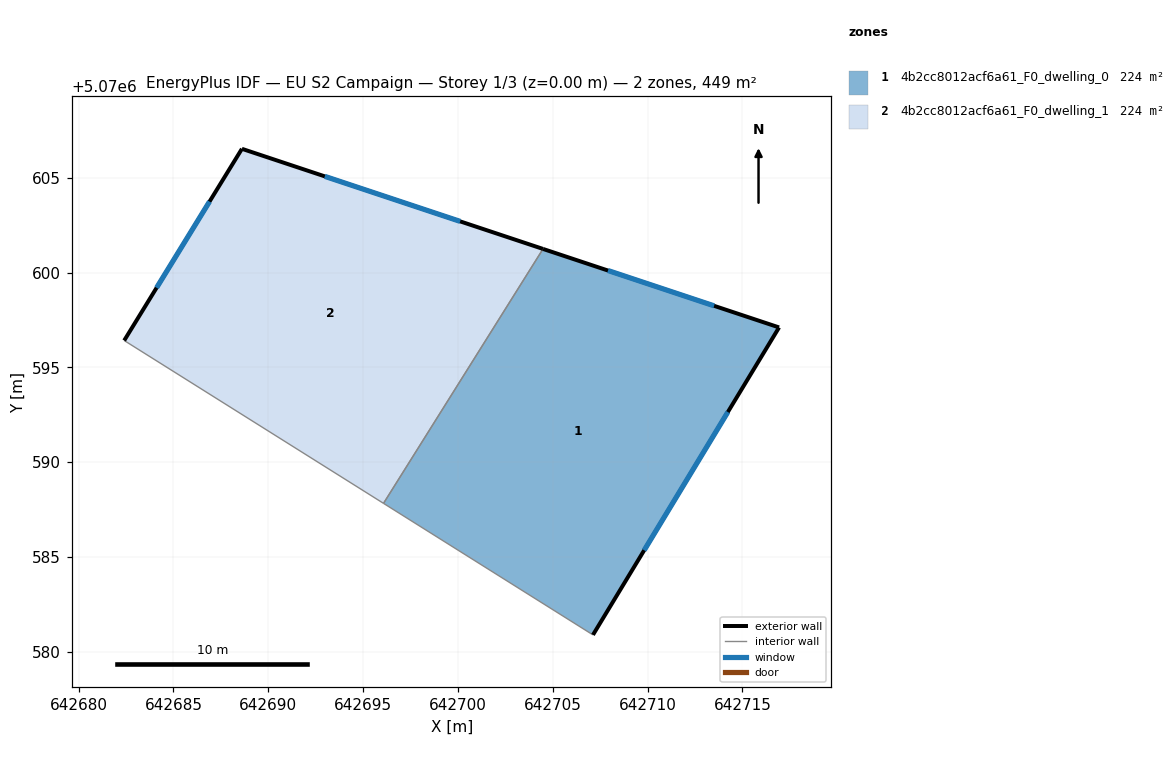
=== STOREY PLAN SPEC (per zone: floor XY polygon, exterior-wall plan segments, windows/doors) ===
zone 1: 4b2cc8012acf6a61_F0_dwelling_0  (224.4 m²)
  floor: (642716.93, 5070597.11) (642707.12, 5070580.90) (642696.08, 5070587.83) (642704.48, 5070601.24)
  exterior wall: (642716.93, 5070597.11) – (642704.48, 5070601.24)  [13.1 m]
    window: (642713.50, 5070598.24) – (642707.91, 5070600.10)  [8.0 m²]
  exterior wall: (642707.12, 5070580.90) – (642716.93, 5070597.11)  [18.9 m]
    window: (642709.82, 5070585.36) – (642714.23, 5070592.64)  [11.5 m²]
  interior walls: 2
zone 2: 4b2cc8012acf6a61_F0_dwelling_1  (224.4 m²)
  floor: (642704.48, 5070601.24) (642696.08, 5070587.83) (642682.41, 5070596.42) (642688.61, 5070606.52)
  exterior wall: (642704.48, 5070601.24) – (642688.61, 5070606.52)  [16.7 m]
    window: (642700.12, 5070602.70) – (642692.98, 5070605.07)  [10.1 m²]
  exterior wall: (642688.61, 5070606.52) – (642682.41, 5070596.42)  [11.9 m]
    window: (642686.90, 5070603.74) – (642684.11, 5070599.20)  [7.2 m²]
  interior walls: 2

=== DERIVED (storey summary) ===
Building: EU S2 Campaign
Storey: 1 of 3  (floor level z = 0.00 m)
Storey gross floor area: 448.7 m²
Zones on this storey: 2
  - 4b2cc8012acf6a61_F0_dwelling_0: floor 224.4 m²; exterior wall 32.1 m (96.2 m²); 2 window(s) 19.4 m²; WWR 20.2%
  - 4b2cc8012acf6a61_F0_dwelling_1: floor 224.4 m²; exterior wall 28.6 m (85.8 m²); 2 window(s) 17.3 m²; WWR 20.2%
Zone adjacency (shared interzone walls):
  - 4b2cc8012acf6a61_F0_dwelling_0 ↔ 4b2cc8012acf6a61_F0_dwelling_1